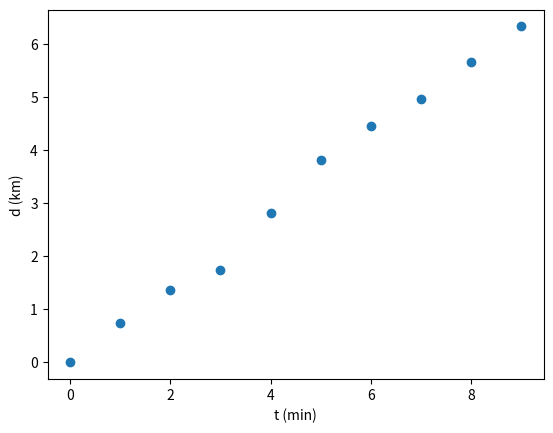

This chart was generated by the following Python code:
import numpy as np
import matplotlib.pyplot as plt

#a) Apresente estas medições num gráfico
y=np.array([0.00, 0.735, 1.363, 1.739, 2.805, 3.814, 4.458, 4.955, 5.666, 6.329])
npontos = len(y)
t = np.arange(0,npontos,1)

plt.scatter(t, y)
plt.xlabel("t (min)")
plt.ylabel("d (km)")
plt.show()

# RESPOSTA: Localmente nao é constante, mas podemos considerar uma relação entre o tempo e a distancia percorrida linear se nao formos minuciosos